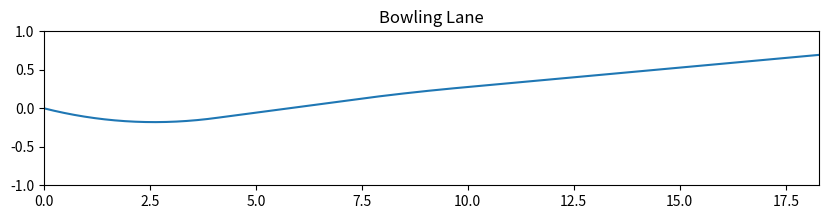

Source code (Python):
import matplotlib
import matplotlib.pylab as plt
import numpy as np
import math

# Parameters ...
mass = 7 # [kg]
radius = 0.1085 # [meter]
g = 9.8 # [m/s^2]
I = 2 / 5 * mass * radius * radius # inertia of sphere
u_k = 0.2 # friction coeff.
t = 0.01 # time slice = 0.01 [sec]

x_position = 0
y_position = 0

theta = 8 # throwing angle [degree]
angle = theta * math.pi / 180 # [rad]

# Variables
# initial position
x = [x_position]
y = [y_position]

# initial velocity, calculated by sensing values
x_vel = 6 # average...
y_vel = 0

# initial angular vel.
x_ang = 7
y_ang = 12

# array
# velocity
x_v = [x_vel] 
y_v = [y_vel]
# angular velocity
x_w = [x_ang]
y_w = [y_ang]

test = []

# calculate x_position
for i in range(400):
    count = i

    crit1 = x_v[0]-0.5*g*t*(count+1)
    crit2 = x_vel - radius*x_ang

    if crit1 < 0:
        break

    x_position = x_position + x_vel*t

    x.append(x_position)
    
    x_vel = x_vel
    x_ang = x_ang + (radius*u_k*mass*g*t) / I

count2 = count

for j in range(400-count):
    count2 = count2 + 1
    crit2 = x_vel - radius*x_ang

    if crit2 > 0:
        break

    x_position = x_position + x_vel*t + 0.5*u_k*g*t*t

    x.append(x_position)

    x_vel = x_vel + u_k*g*t
    x_ang = x_ang


for k in range(400-count2):

    x_position = x_position + x_vel*t
    x.append(x_position)

    x_vel = x_vel
    x_ang = x_ang

# calculate y_position
for i in range(400):
    count = i

    crit1 = y_v[0]-0.5*g*t*(count+1)
    crit2 = y_vel - radius*y_ang

    if crit1 < 0:
        break

    y_position = y_position + y_vel*t

    y.append(y_position)
    
    y_vel = y_vel
    y_ang = y_ang + (radius*u_k*mass*g*t) / I

    test.append(crit2)

count2 = count

for j in range(400-count):

    count2 = count2 + 1
    crit2 = y_vel - radius*y_ang

    if crit2 > 0:
        break

    y_position = y_position + y_vel*t + 0.5*u_k*g*t*t

    y.append(y_position)

    y_vel = y_vel + u_k*g*t
    y_ang = y_ang

    test.append(crit2)

for k in range(400-count2):

    y_position = y_position + y_vel*t
    y.append(y_position)

    y_vel = y_vel
    y_ang = y_ang + (radius*u_k*mass*g*t) / I

    test.append(crit2)

# adapt throwing angle...

x_ = x
y_ = y

for i in range(len(x)):
    x[i] = math.cos(angle)*x_[i] + math.sin(angle)*y_[i]
    y[i] = -1*math.sin(angle)*x_[i] + math.cos(angle)*y_[i]

# Visualization
f1 = plt.figure(figsize=(10, 2))

ax = f1.add_subplot(1,1,1)

ax.set_xlim([0,18.28])
ax.set_ylim([-1,1])

plt.title("Bowling Lane")
plt.plot(x,y)
plt.show()

## 문제점 : y축 자꾸 양수 쭊쭊 올라감...